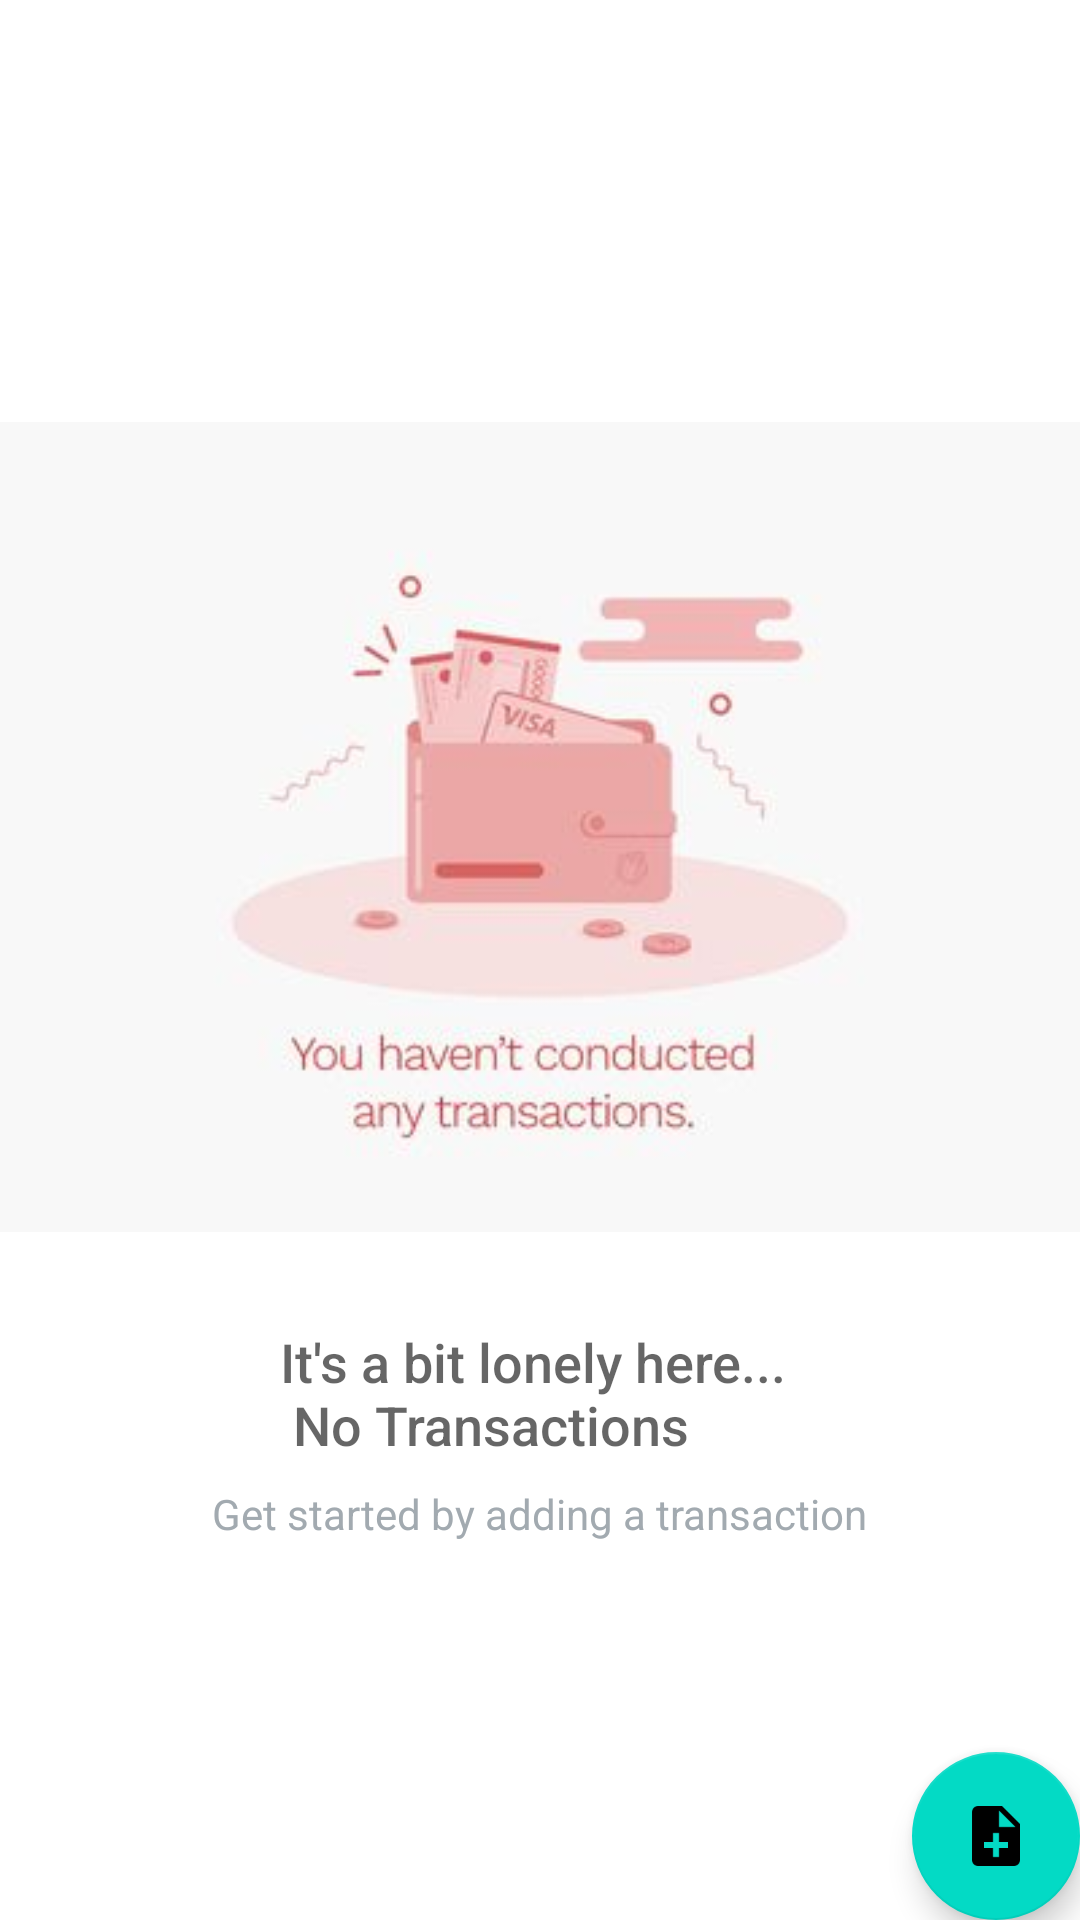

Android layout source for this screen:
<!-- AndroidManifest.xml: activity theme AppTheme -->
<!-- res/layout/activity_catalog.xml -->
<?xml version="1.0" encoding="utf-8"?>
<RelativeLayout
    xmlns:android="http://schemas.android.com/apk/res/android"
    xmlns:tools="http://schemas.android.com/tools"
    android:layout_width="match_parent"
    android:layout_height="match_parent"
    tools:context=".CatalogActivity">
    
    <ListView
        android:id="@+id/text_view_pet"
        android:layout_width="match_parent"
        android:layout_height="match_parent"
        android:padding="@dimen/activity_margin" />

    
    <RelativeLayout
        android:id="@+id/empty_view"
        android:layout_width="wrap_content"
        android:layout_height="wrap_content"
        android:layout_centerInParent="true">

        <ImageView
            android:id="@+id/empty_shelter_image"
            android:layout_width="wrap_content"
            android:layout_height="wrap_content"
            android:layout_centerHorizontal="true"
            android:src="@drawable/ic_empty"/>

        <TextView
            android:id="@+id/empty_title_text"
            android:layout_width="wrap_content"
            android:layout_height="wrap_content"
            android:layout_below="@+id/empty_shelter_image"
            android:layout_centerHorizontal="true"
            android:fontFamily="sans-serif-medium"
            android:paddingTop="16dp"
            android:text="@string/empty_view_title_text"
            android:textAppearance="?android:textAppearanceMedium"/>

        <TextView
            android:id="@+id/empty_subtitle_text"
            android:layout_width="wrap_content"
            android:layout_height="wrap_content"
            android:layout_below="@+id/empty_title_text"
            android:layout_centerHorizontal="true"
            android:fontFamily="sans-serif"
            android:paddingTop="8dp"
            android:text="@string/empty_view_subtitle_text"
            android:textAppearance="?android:textAppearanceSmall"
            android:textColor="#A2AAB0"/>
    </RelativeLayout>

    <com.google.android.material.floatingactionbutton.FloatingActionButton
        android:id="@+id/fab"
        android:layout_width="wrap_content"
        android:layout_height="wrap_content"
        android:layout_alignParentRight="true"
        android:layout_alignParentBottom="true"
        android:layout_marginStart="@dimen/fab_margin"
        android:layout_marginTop="@dimen/fab_margin"
        android:layout_marginEnd="@dimen/fab_margin"
        android:layout_marginBottom="@dimen/fab_margin"
        android:src="@drawable/add" />
</RelativeLayout>
<!-- resources referenced by this layout -->
<resources>
  <!-- drawable add: png bitmap (drawable-v24, 463 bytes) -->
  <!-- drawable ic_empty: jpg bitmap (drawable-v24, 10548 bytes) -->
  <string name="empty_view_subtitle_text">Get started by adding a transaction</string>
  <string name="empty_view_title_text">It\'s a bit lonely here... \n No Transactions</string>
</resources>
